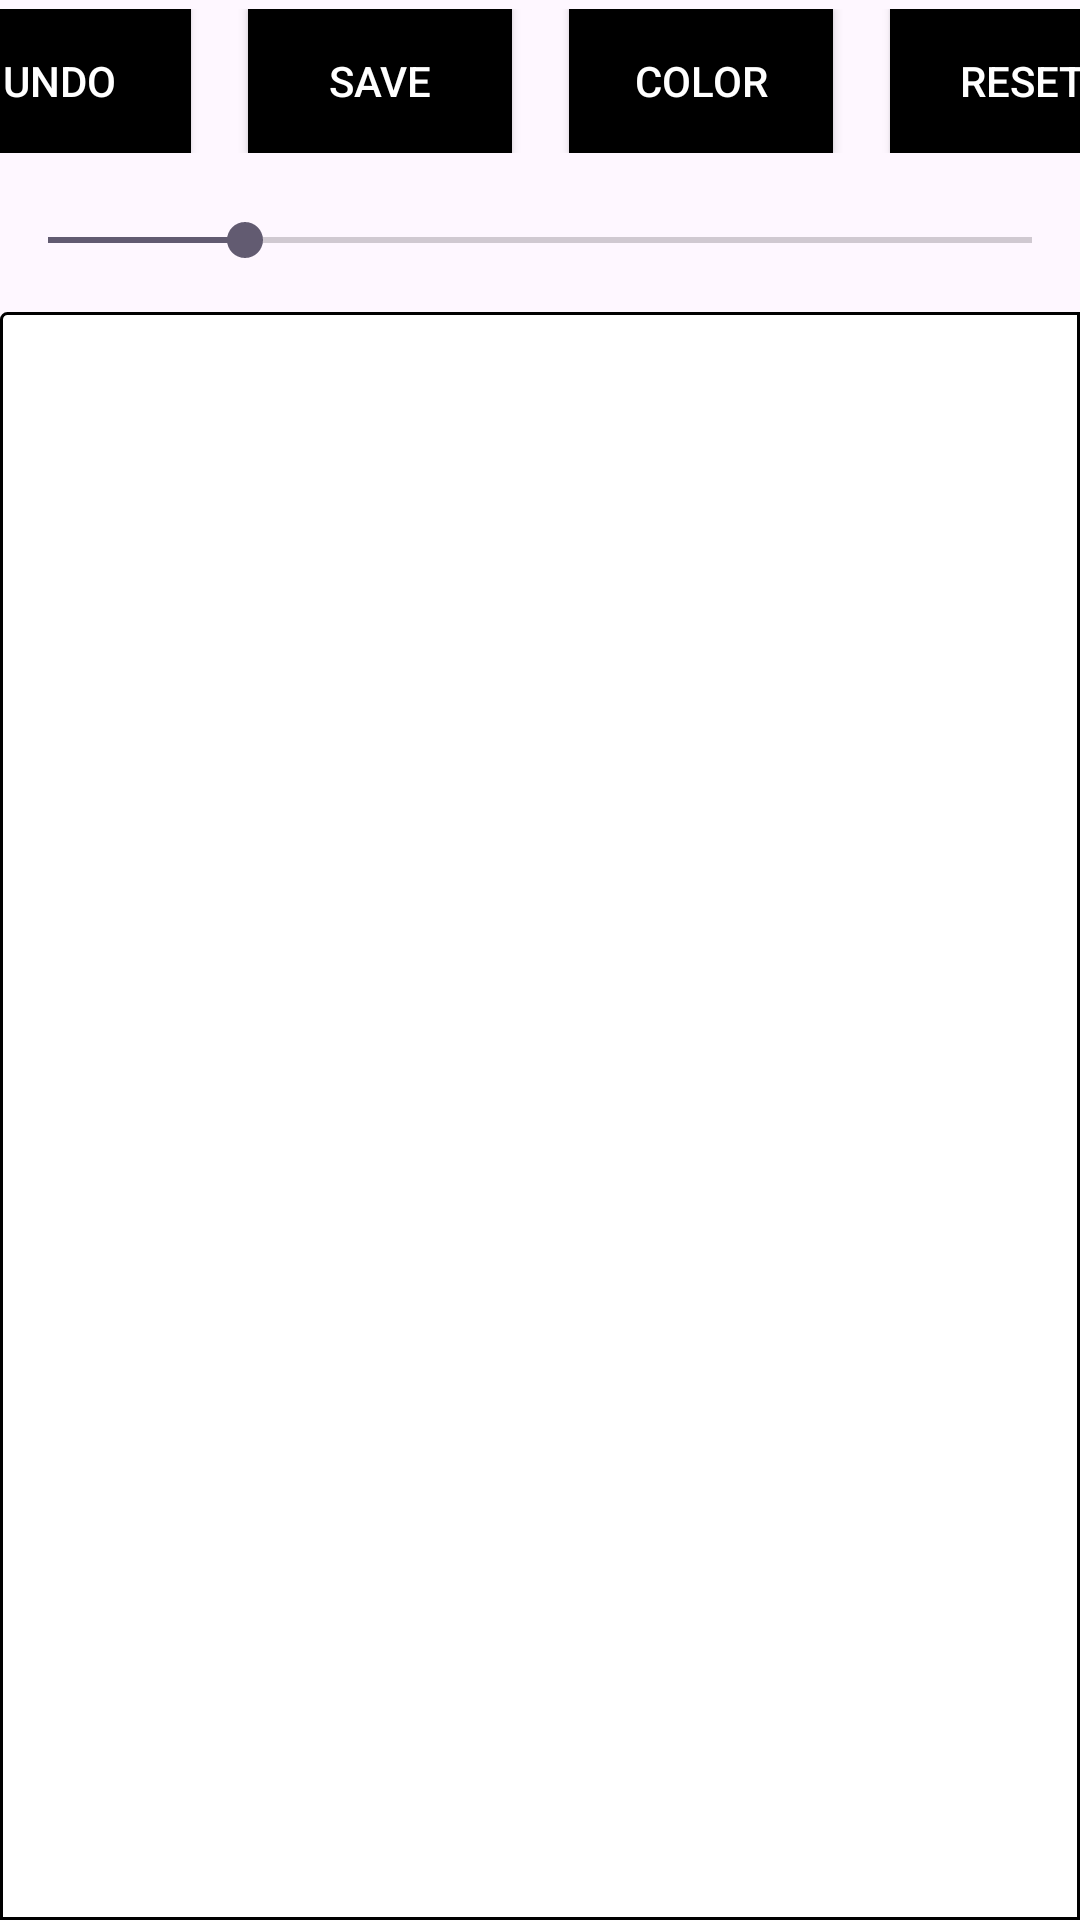

Produce the Android XML layout that renders to this screen, including the resource entries it uses.
<!-- AndroidManifest.xml: application theme Theme.SamplePaint -->
<!-- res/layout/paint_view_fragment.xml -->
<?xml version="1.0" encoding="utf-8"?>
<FrameLayout xmlns:android="http://schemas.android.com/apk/res/android"
    xmlns:tools="http://schemas.android.com/tools"
    android:layout_width="match_parent"
    android:layout_height="match_parent"
    xmlns:app="http://schemas.android.com/apk/res-auto"
    tools:context=".ui.screens.PaintViewFragment">

    
    <androidx.constraintlayout.widget.ConstraintLayout
        android:layout_width="match_parent"
        android:layout_height="match_parent">

    <androidx.constraintlayout.widget.ConstraintLayout
        android:id="@+id/function_button_layout"
        android:layout_width="match_parent"
        android:layout_height="wrap_content"
        android:layout_marginTop="3dp"
        app:layout_constraintTop_toTopOf="parent">

        <Button
            android:id="@+id/btn_undo1"
            android:layout_width="wrap_content"
            android:layout_height="match_parent"
            android:layout_marginEnd="19.dp"
            android:background="@color/black"
            android:text= "@string/undo"
            android:textColor="@color/white"
            app:layout_constraintEnd_toStartOf="@+id/btn_save1"
            app:layout_constraintHorizontal_bias="0.5"
            app:layout_constraintStart_toStartOf="parent" />

        <Button
            android:id="@+id/btn_save1"
            android:layout_width="wrap_content"
            android:layout_height="match_parent"
            android:layout_marginEnd="19.dp"
            android:background="@color/black"
            android:text="@string/save"
            android:textColor="@color/white"
            app:layout_constraintEnd_toStartOf="@+id/btn_color1"
            app:layout_constraintHorizontal_bias="0.5"
            app:layout_constraintStart_toEndOf="@+id/btn_undo1" />

        <Button
            android:id="@+id/btn_color1"
            android:layout_width="wrap_content"
            android:layout_height="match_parent"
            android:layout_marginEnd="19.dp"
            android:background="@color/black"
            android:text="@string/color"
            android:textColor="@color/white"
            app:layout_constraintEnd_toStartOf="@+id/btn_brush1"
            app:layout_constraintHorizontal_bias="0.5"
            app:layout_constraintStart_toEndOf="@+id/btn_save1" />

        <Button
            android:id="@+id/btn_brush1"
            android:layout_width="wrap_content"
            android:layout_height="match_parent"
            android:background="@color/black"
            android:text="@string/reset"
            android:textColor="@color/white"
            app:layout_constraintEnd_toEndOf="parent"
            app:layout_constraintHorizontal_bias="0.5"
            app:layout_constraintStart_toEndOf="@+id/btn_color1" />
    </androidx.constraintlayout.widget.ConstraintLayout>

    <androidx.constraintlayout.widget.ConstraintLayout
        android:id="@+id/scroll_bar_layout"
        android:layout_width="match_parent"
        android:layout_height="wrap_content"
        android:layout_marginTop="20dp"
        app:layout_constraintTop_toBottomOf="@id/function_button_layout">
        <SeekBar
            android:id="@+id/brush_size_seekbar"
            android:max="50"
            android:progress="10"
            android:layout_width="match_parent"
            android:layout_height="wrap_content"
            app:layout_constraintStart_toEndOf="parent"
            tools:ignore="MissingConstraints" />
        <TextView
            android:id="@+id/brush_size_seekbar_text"
            android:layout_width="20dp"
            android:textSize="12sp"
            android:layout_height="wrap_content"
            tools:ignore="MissingConstraints" />

    </androidx.constraintlayout.widget.ConstraintLayout>
    <RelativeLayout
        android:id="@+id/draw_frame_bright"
        android:layout_width="match_parent"
        android:background="@drawable/bright_custom_background"
        app:layout_constrainedHeight="true"
        android:layout_height="0dp"
        android:layout_marginTop="15dp"
        app:layout_constraintTop_toBottomOf="@id/scroll_bar_layout"
        app:layout_constraintBottom_toBottomOf="parent">
    </RelativeLayout>
</androidx.constraintlayout.widget.ConstraintLayout>

</FrameLayout>
<!-- resources referenced by this layout -->
<resources>
  <color name="black">#FF000000</color>
  <color name="white">#FFFFFFFF</color>
  <!-- drawable bright_custom_background (drawable) -->
  <?xml version="1.0" encoding="utf-8"?>
  <shape xmlns:android="http://schemas.android.com/apk/res/android"
      android:shape="rectangle">
      <corners
          android:radius="2dp"
          android:topRightRadius="0dp"
          android:bottomRightRadius="0dp"
          android:bottomLeftRadius="0dp" />
      <solid android:color="@android:color/white" />
      <stroke
          android:width="1dp"
          android:color="@android:color/black" />
  </shape>
  <string name="color">Color</string>
  <string name="reset">Reset</string>
  <string name="save">Save</string>
  <string name="undo">Undo</string>
  <style name="Theme.SamplePaint" parent="Base.Theme.SamplePaint" />
  <style name="Base.Theme.SamplePaint" parent="Theme.Material3.DayNight.NoActionBar">
          
          
      </style>
</resources>
